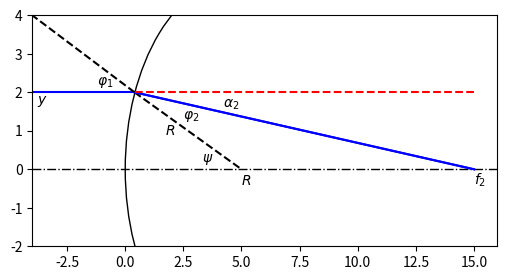
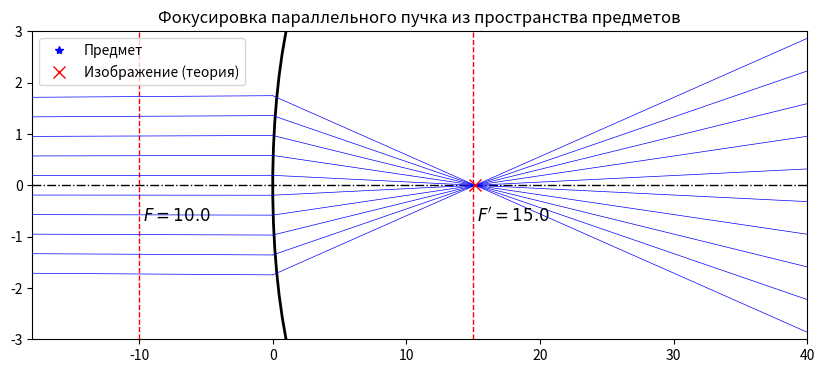
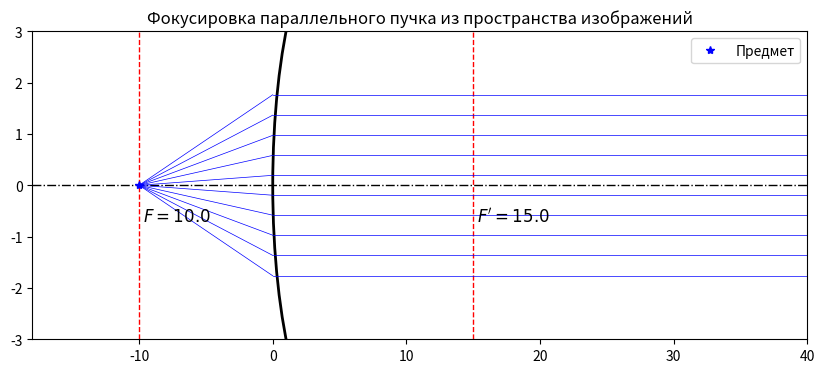
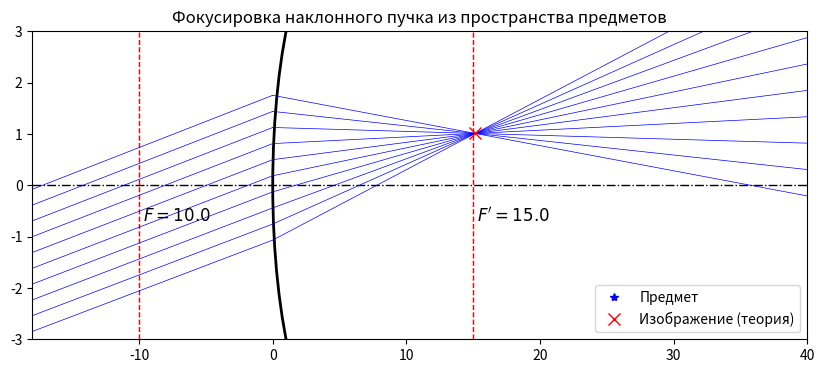
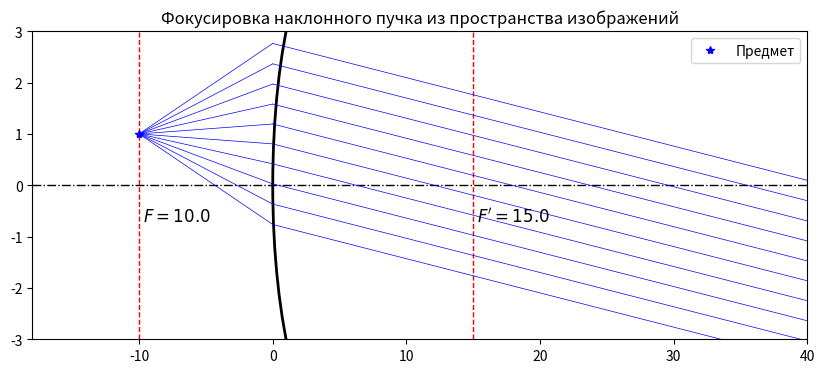
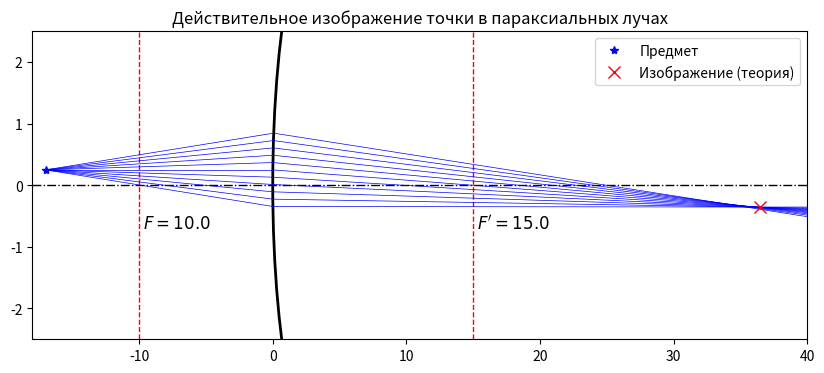
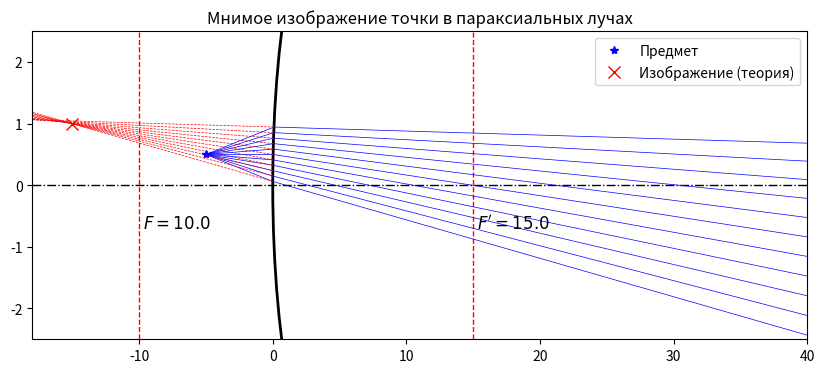
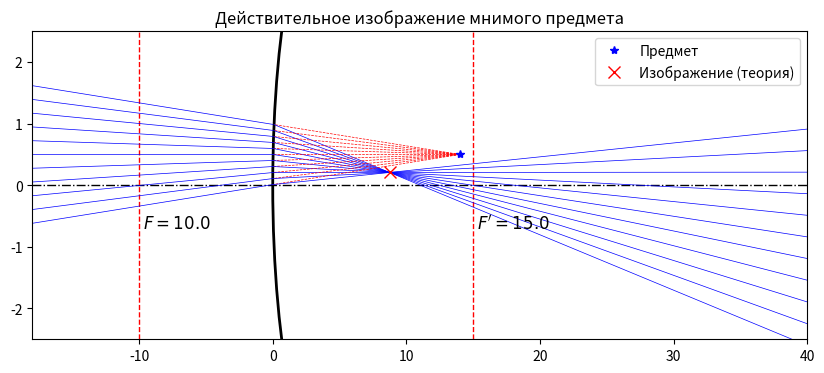
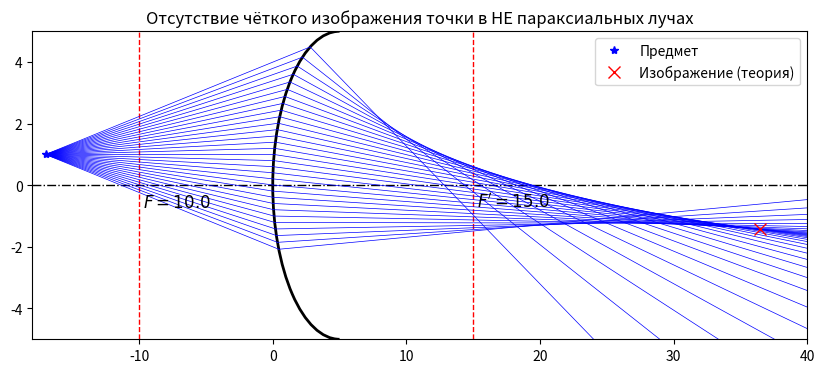
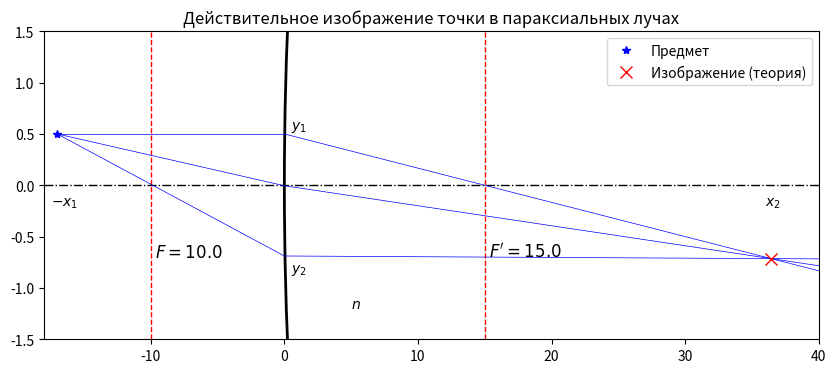
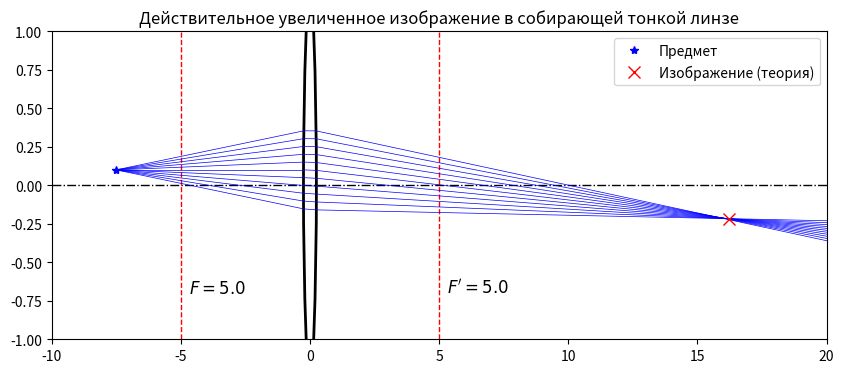
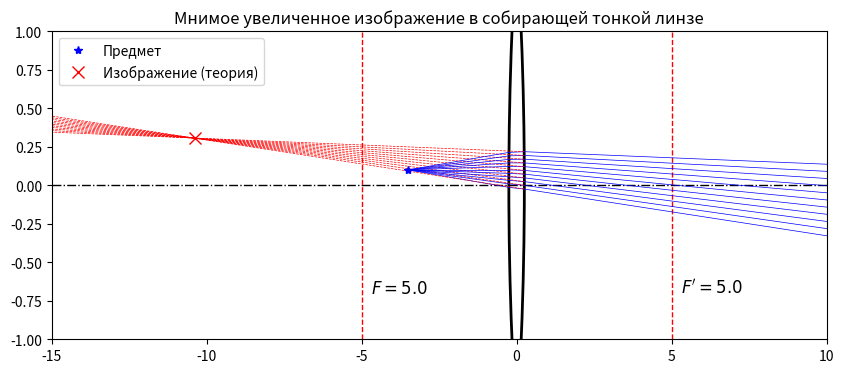
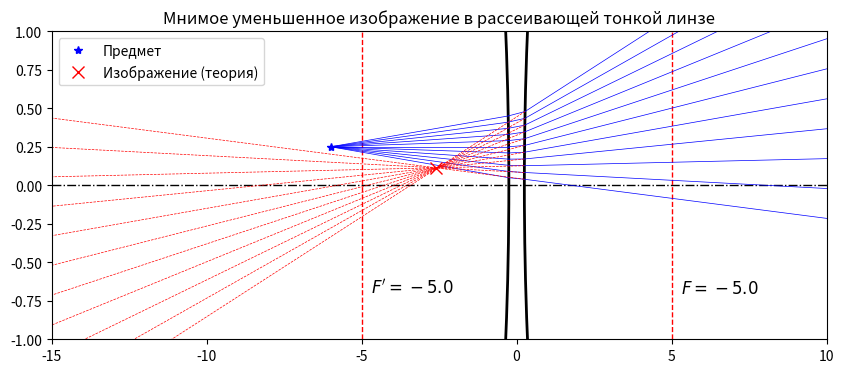
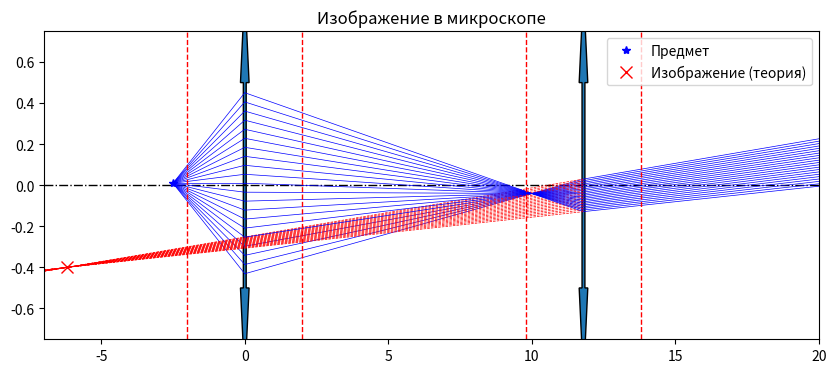
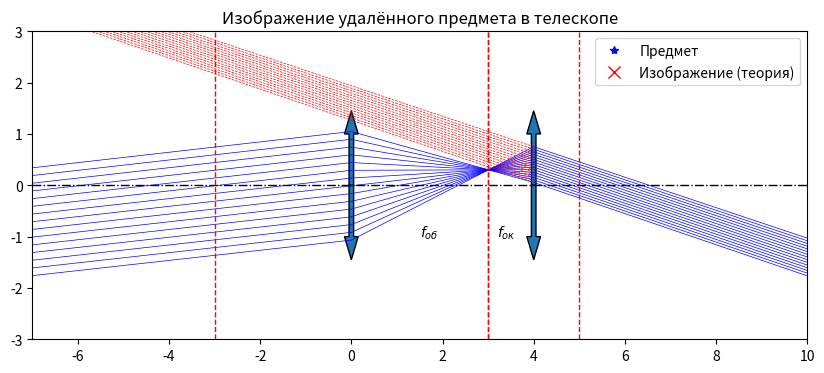
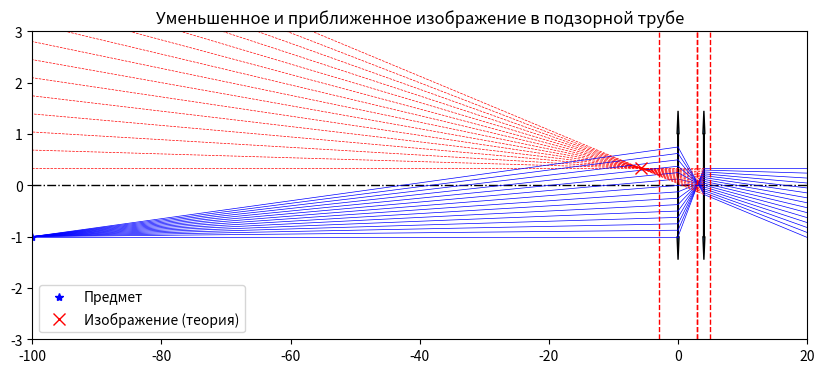

Generate these figures, in order, with matplotlib:
import numpy as np
import matplotlib.pyplot as plt
from matplotlib.patches import Arc
import math 

def plotsection(A, B, **args):
    plt.plot([A[0], B[0]], [A[1], B[1]], **args)
def plotdot(A, **args):
    plt.plot([A[0]], [A[1]], linestyle='', **args)

class Ray:
    def __init__(self, x, y, slope):
        self.x = x
        self.y = y
        self.slope = slope    

def point(ray, s=0):
    return (ray.x + s, 
            ray.y + s * ray.slope)
    
class Cell:
    def __init__(self, x, R, n, refraction_func):
        self.x = x
        self.R = R
        self.n = n
        self.refraction_func = lambda ray: refraction_func(ray, self)

    def Fi(self):
        return self.n * self.R / (self.n - 1)
    
    def Fb(self):
        return self.R / (self.n - 1)

    def image(self, X0, Y0):
        Fi = self.Fi()
        Fb = self.Fb()
        X0 -= self.x
        # Положение изображения (по формуле Ньютона)
        Xs = Fi * Fb / (-Fb - X0) + Fi 
        Ys = - Y0 * (Xs / (-X0)) * (Fb / Fi)
        return (Xs + self.x, Ys)
    
    def plot(self, **args):
        plt.gca().add_patch(Arc((self.R + self.x, 0), 2*self.R, 2*self.R, 
                                angle=90, theta1=0, theta2=180,
                                **args))

# точное решение задачи о пересечении луча и сферической поверхности    
def cell_precise(ray, cell):    
    result = Ray(0., 0., 0.)
    alpha = math.atan(ray.slope)

    if abs(ray.slope) < 1e-9: # луч параллелен опт. оси    
        psi = math.asin(ray.y / cell.R)
        result.y = ray.y
    else:
        Q = ray.x - ray.y / ray.slope # точка пересечения с оптической осью
        psi = math.asin((cell.R + (cell.x - Q)) / cell.R * math.sin(alpha)) - alpha
        result.y = cell.R * math.sin(psi)
    result.x = cell.x + cell.R * (1 - math.cos(psi))
    
    # преломление
    result.slope = math.tan(math.asin(math.sin(psi + alpha) / cell.n) - psi)
    return [ray, result]


# точное решение задачи о пересечении луча и плоскости
def cell_simple(ray, cell):    
    result = Ray(cell.x, 0., 0.)
    alpha = math.atan(ray.slope)    
    result.y = ray.y + (cell.x - ray.x) * ray.slope
    psi = math.atan(result.y / cell.R)
    result.slope = math.tan(math.asin(math.sin(psi + alpha) / cell.n) - psi)
    return [ray, result]


# приближенное решение задачи о пересечении луча и плоскости  (параксиальное приближение)
def cell_paraxial(ray, cell):
    result = Ray(cell.x, 0., 0.)
    alpha = ray.slope    
    result.y = ray.y + (cell.x - ray.x) * alpha
    psi = result.y / cell.R    
    result.slope = -(psi - ((psi + alpha) / cell.n))
    return [ray, result]

def plot_rays(X0, Y0, refractor, ALPHA=(-2.5, 2.5),
                   XLIM = (-10,10), YLIM = (-5,5), NRAY=11,                    
                   traceback=False, traceforward=False,
                   focals=True,
                   image=True,
                   title=''):
           
    plt.figure(figsize=(10,4))
    plt.xlim(*XLIM)
    plt.ylim(*YLIM)
    plt.title(title)    
    
    # оптическая ось
    plt.axline((0., 0.), slope=0., ls='-.', color='k',lw=1)

    # фокальные плоскости
    if focals:
        Fi = refractor.Fi() # фокусное расстояние пространства изображений
        Fb = refractor.Fb() # фокусное расстояние пространства предметов
        plt.axvline(Fi, color='r', ls='--', lw=1)
        plt.axvline(-Fb, color='r', ls='--', lw=1)
        plt.text(Fi+0.3, -0.7, f'$F\'={Fi:.1f}$', fontsize='large')    
        plt.text(-Fb+0.3, -0.7, f'$F={Fb:.1f}$', fontsize='large')

    refractor.plot(color='k', lw=2)

    # наклоны лучей
    if isinstance(ALPHA, (int, float)):
        ALPHA = (-ALPHA, ALPHA)         
    if isinstance(ALPHA, tuple):        
        slopes = np.tan(np.linspace(ALPHA[0] * np.pi / 180, ALPHA[1] * np.pi / 180, NRAY))    
    else:
        slopes = np.tan(np.array(ALPHA) * np.pi / 180)
        
    # построение пучка лучей
    for alpha in slopes:
        ray0 = Ray(X0, Y0, alpha)
        rays = refractor.refraction_func(ray0)
        
        N = len(rays)        
        if traceforward: # продолжения лучей предмета
            plotsection(point(rays[0], 0), point(rays[1], 0), color='r', linestyle='--', lw=0.5)
            plotsection(point(rays[0], -(-XLIM[0] + rays[0].x)), point(rays[0], -rays[0].x), color='b', linestyle='-', lw=0.5)
        else:
            plotsection(point(rays[0], 0), point(rays[1], 0), color='b', lw=0.5)
        for i in range(1, N - 1):
            plotsection(point(rays[i], 0), point(rays[i + 1], 0), color='b', lw=0.5)
        plotsection(point(rays[-1], 0), point(rays[-1], XLIM[1]), color='b', lw=0.5)
        if traceback: # продолжения лучей в изображения
            plotsection(point(rays[-1], 0), point(rays[-1], -rays[-1].x + XLIM[0]), color='r', linestyle='--', lw=0.5)        
            

    plotdot((X0, Y0), color='b', marker='*', label='Предмет')
    # расчётное положение изображения 
    if image:
        Xs, Ys = refractor.image(X0, Y0)    
        plotdot((Xs, Ys), color='r', marker='x', ms=8, label='Изображение (теория)')
    
    plt.legend()    

plt.figure(figsize=(6,3),dpi=150)
plt.xlim(-4,16)
plt.ylim(-2,4)

# оптическая ось
plt.axline((0., 0.), slope=0., ls='-.', color='k',lw=1)

plt.gca().add_patch(Arc((5.0, 0), 10.0, 10.0, 
                                angle=90, theta1=0, theta2=180))
plotsection((-10,2), (0.4,2), color='b')
plotsection((.4,2), (5,0), color='k', ls='--')
plotsection((.4,2), (15,0), color='b')
plotsection((.4,2), (15,0), color='b')
plotsection((.4,2), (15,2), color='r', ls='--')
plotsection((.4,2), (-4,4), color='k', ls='--')
plt.text(3.3, 0.2, '$\\psi$')
plt.text(-1.2, 2.2, '$\\varphi_1$')
plt.text(2.5, 1.3, '$\\varphi_2$')
plt.text(4.2, 1.6, '$\\alpha_2$')
plt.text(-3.8, 1.7, '$y$')
plt.text(1.7, 0.9, '$R$')
plt.text(5.0, -0.4, '$R$')
plt.text(15.0, -0.4, '$f_2$')
plt.show()

plot_rays(-1000.0, 0.0, 
          Cell(0., R=5.0, n=1.5, refraction_func=cell_paraxial),
          ALPHA=0.1, NRAY=10, XLIM =(-18,40), YLIM=(-3,3),
          traceback=False,          
          title='Фокусировка параллельного пучка из пространства предметов')
plt.show()
plot_rays(-10.0, 0.0, 
          Cell(0., R=5.0, n=1.5, refraction_func=cell_paraxial),
          ALPHA=10., NRAY=10, XLIM =(-18,40), YLIM=(-3,3),
          traceback=False,  image=False,        
          title='Фокусировка параллельного пучка из пространства изображений')
plt.show()

plot_rays(-1000.0, -100.0, 
          Cell(0., R=5.0, n=1.5, refraction_func=cell_paraxial),
          ALPHA=(5.65,5.81), NRAY=10, XLIM =(-18,40), YLIM=(-3,3),
          traceback=False,          
          title='Фокусировка наклонного пучка из пространства предметов')
plt.show()
plot_rays(-10.0, 1.0, 
          Cell(0., R=5.0, n=1.5, refraction_func=cell_paraxial),
          ALPHA=10., NRAY=10, XLIM =(-18,40), YLIM=(-3,3),
          traceback=False,  image=False,        
          title='Фокусировка наклонного пучка из пространства изображений')
plt.show()

plot_rays(-17.0, 0.25, 
          Cell(0., 5.0, 1.5, refraction_func=cell_precise), 
          ALPHA=2, NRAY=11, XLIM =(-18,40), YLIM=(-2.5,2.5),          
          title='Действительное изображение точки в параксиальных лучах')
plt.show()
plot_rays(-5, 0.5, 
          Cell(0., 5.0, 1.5, refraction_func=cell_precise),
          ALPHA=5, NRAY=11, XLIM =(-18,40), YLIM=(-2.5,2.5), 
          traceback=True,          
          title='Мнимое изображение точки в параксиальных лучах')
plt.show()

plot_rays(14, 0.5, 
          Cell(0., 5.0, 1.5, refraction_func=cell_precise),
          ALPHA=2, NRAY=11, XLIM =(-18,40), YLIM=(-2.5,2.5), 
          traceback=False, traceforward=True,         
          title='Действительное изображение мнимого предмета')
plt.show()

plot_rays(-17.0,1.0, Cell(0., 5.0, 1.5, refraction_func=cell_precise),
          ALPHA=10, NRAY=31, XLIM =(-18,40), YLIM=(-5,5),
          traceback=False,          
          title='Отсутствие чёткого изображения точки в НЕ параксиальных лучах')
plt.show()

plot_rays(-17.0, 0.5, 
          Cell(0., 5.0, 1.5, refraction_func=cell_paraxial), 
          ALPHA=[0, -1.7, -4], XLIM =(-18,40), YLIM=(-1.5,1.5),          
          title='Действительное изображение точки в параксиальных лучах')
plt.text(0.5,0.55,'$y_1$')
plt.text(0.5,-0.85,'$y_2$')
plt.text(-17.5,-0.2,'$-x_1$')
plt.text(36,-0.2,'$x_2$')
plt.text(5,-1.2,'$n$')
plt.show()

class Lens:
    def __init__(self, X0, R1, R2, n, H, cell_func=cell_precise, D=1.0):                
        self.first = Cell(X0 - H/2, R1, n, cell_func)
        self.second = Cell(X0 + H/2, R2, 1/n, cell_func)        
        self.cell_func = cell_func
        self.x = X0
        self.H = H
        self.D = D

    def Fi(self):
        return 1 / ((self.first.n - 1) * ( 1 / self.first.R - 1 / self.second.R))
    
    def Fb(self):
        return self.Fi()
        
    def H(self):
        return self.second.x - self.first.x

    def plot(self, **args):
        if self.H == 0:
            plt.arrow(self.x, 0, 0, self.D/2, width=0.1)
            plt.arrow(self.x, 0, 0, -self.D/2, width=0.1)
        else:            
            self.first.plot(**args)
            self.second.plot(**args)            

    def image(self, X0, Y0):        
        return self.second.image(*self.first.image(X0, Y0))
        
    def refraction_func(self, ray):
        ray1 = self.cell_func(ray, self.first)[1]
        result = self.cell_func(ray1, self.second)[1]
        return [ray, ray1, result]

plot_rays(-7.5, 0.1, Lens(0., 5, -5, 1.5, 0.5, cell_precise),
          ALPHA=2, NRAY=11, XLIM =(-10,20), YLIM=(-1.,1.),          
          title='Действительное увеличенное изображение в собирающей тонкой линзе')
plt.show()
plot_rays(-3.5, 0.1, Lens(0., 5, -5, 1.5, 0.5, cell_precise),
          ALPHA=2, NRAY=11, XLIM =(-15,10), YLIM=(-1.,1.),
          traceback=True,
          title='Мнимое увеличенное изображение в собирающей тонкой линзе')
plt.show()
plot_rays(-6.0, 0.25, Lens(0., -5, 5, 1.5, 0.5, cell_precise),
          ALPHA=2, NRAY=11, XLIM =(-15,10), YLIM=(-1.,1.),
          traceback=True,
          title='Мнимое уменьшенное изображение в рассеивающей тонкой линзе')
plt.show()

class Microscope:
    def __init__(self, L, f1, f2, H=0, cell_func=cell_precise, D=1.0):
        self.objective = Lens(0., f1, -f1, 1.5, H, cell_func, D)
        self.ocular = Lens(L, f2, -f2, 1.5, H, cell_func, D)              

    def plot(self, **args):
        self.objective.plot(**args)
        self.ocular.plot(**args)
        
    def image(self, X0, Y0):
        return self.ocular.image(*self.objective.image(X0, Y0))
        
    def refraction_func(self, ray):
        rays1 = self.objective.refraction_func(ray)
        rays2 = self.ocular.refraction_func(rays1[-1])
        return rays1 + rays2[1:]

TUBE = 11.8
M = Microscope(TUBE, 2.0, 2.0, 0.0, cell_paraxial, D=1.0)
plot_rays(-2.5, 0.01, M,
          ALPHA=10, NRAY=21, XLIM =(-7,20), YLIM=(-0.75,0.75),   
          traceback=True, focals=False,
          title='Изображение в микроскопе')
plt.axvline(M.objective.Fi(), color='r', ls='--', lw=1)
plt.axvline(-M.objective.Fi(), color='r', ls='--', lw=1)
plt.axvline(M.ocular.Fi() + TUBE, color='r', ls='--', lw=1)
plt.axvline(-M.ocular.Fi() + TUBE, color='r', ls='--', lw=1)
plt.show()

TUBE = 4
M = Microscope(TUBE, 3.0, 1.0, 0, cell_paraxial, D=2.0)
plot_rays(-1000, -100, M,
          ALPHA=(5.65,5.77), NRAY=15, XLIM =(-7,10), YLIM=(-3,3),   
          traceback=True, focals=False,
          title='Изображение удалённого предмета в телескопе')
plt.axvline(M.objective.Fi(), color='r', ls='--', lw=1)
plt.axvline(-M.objective.Fi(), color='r', ls='--', lw=1)
plt.axvline(M.ocular.Fi() + TUBE, color='r', ls='--', lw=1)
plt.axvline(-M.ocular.Fi() + TUBE, color='r', ls='--', lw=1)
plt.text(1.5,-1, '$f_{об}$')
plt.text(3.2,-1, '$f_{ок}$')
plt.show()

TUBE = 4
M = Microscope(TUBE, 3.0, 1.0, 0, cell_paraxial, D=2.0)
plot_rays(-100, -1, M,
          ALPHA=(0,1), NRAY=15, XLIM =(-100,20), YLIM=(-3,3),   
          traceback=True, focals=False,
          title='Уменьшенное и приближенное изображение в подзорной трубе')
plt.axvline(M.objective.Fi(), color='r', ls='--', lw=1)
plt.axvline(-M.objective.Fi(), color='r', ls='--', lw=1)
plt.axvline(M.ocular.Fi() + TUBE, color='r', ls='--', lw=1)
plt.axvline(-M.ocular.Fi() + TUBE, color='r', ls='--', lw=1)
plt.show()

